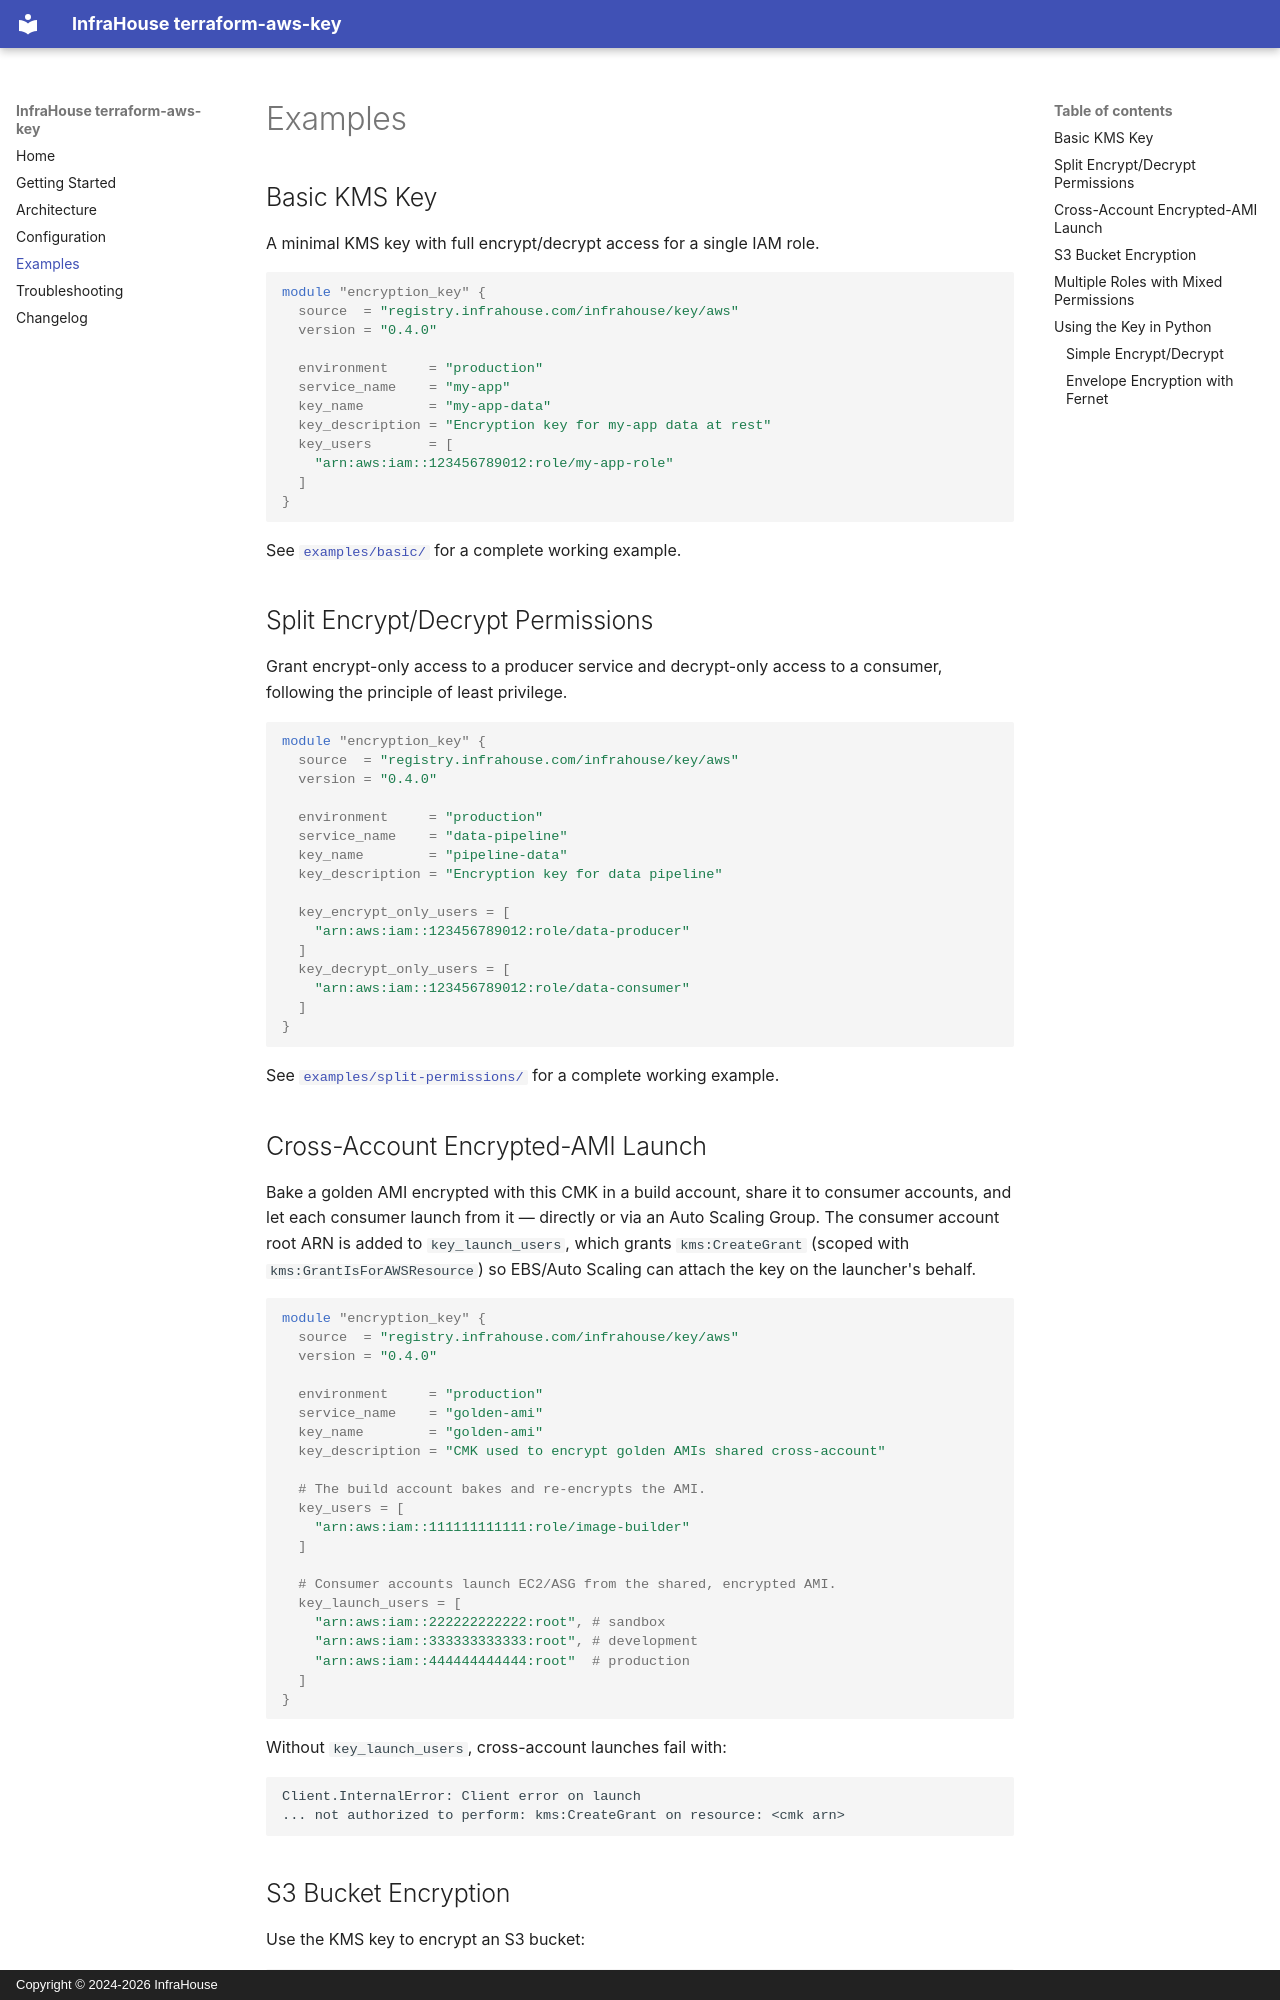

repository: infrahouse/terraform-aws-key · page: examples/index.html · generator: mkdocs · copyright: Copyright © 2024-2026 InfraHouse

# Examples

## Basic KMS Key

A minimal KMS key with full encrypt/decrypt access for a single IAM role.

```hcl
module "encryption_key" {
  source  = "registry.infrahouse.com/infrahouse/key/aws"
  version = "0.4.0"

  environment     = "production"
  service_name    = "my-app"
  key_name        = "my-app-data"
  key_description = "Encryption key for my-app data at rest"
  key_users       = [
    "arn:aws:iam::123456789012:role/my-app-role"
  ]
}
```

See [`examples/basic/`](https://github.com/infrahouse/terraform-aws-key/tree/main/examples/basic)
for a complete working example.

## Split Encrypt/Decrypt Permissions

Grant encrypt-only access to a producer service and decrypt-only access to a consumer,
following the principle of least privilege.

```hcl
module "encryption_key" {
  source  = "registry.infrahouse.com/infrahouse/key/aws"
  version = "0.4.0"

  environment     = "production"
  service_name    = "data-pipeline"
  key_name        = "pipeline-data"
  key_description = "Encryption key for data pipeline"

  key_encrypt_only_users = [
    "arn:aws:iam::123456789012:role/data-producer"
  ]
  key_decrypt_only_users = [
    "arn:aws:iam::123456789012:role/data-consumer"
  ]
}
```

See
[`examples/split-permissions/`](https://github.com/infrahouse/terraform-aws-key/tree/main/examples/split-permissions)
for a complete working example.

## Cross-Account Encrypted-AMI Launch

Bake a golden AMI encrypted with this CMK in a build account, share it to consumer
accounts, and let each consumer launch from it — directly or via an Auto Scaling
Group. The consumer account root ARN is added to `key_launch_users`, which grants
`kms:CreateGrant` (scoped with `kms:GrantIsForAWSResource`) so EBS/Auto Scaling can
attach the key on the launcher's behalf.

```hcl
module "encryption_key" {
  source  = "registry.infrahouse.com/infrahouse/key/aws"
  version = "0.4.0"

  environment     = "production"
  service_name    = "golden-ami"
  key_name        = "golden-ami"
  key_description = "CMK used to encrypt golden AMIs shared cross-account"

  # The build account bakes and re-encrypts the AMI.
  key_users = [
    "arn:aws:iam::111111111111:role/image-builder"
  ]

  # Consumer accounts launch EC2/ASG from the shared, encrypted AMI.
  key_launch_users = [
    "arn:aws:iam::222222222222:root", # sandbox
    "arn:aws:iam::333333333333:root", # development
    "arn:aws:iam::444444444444:root"  # production
  ]
}
```

Without `key_launch_users`, cross-account launches fail with:

```
Client.InternalError: Client error on launch
... not authorized to perform: kms:CreateGrant on resource: <cmk arn>
```
